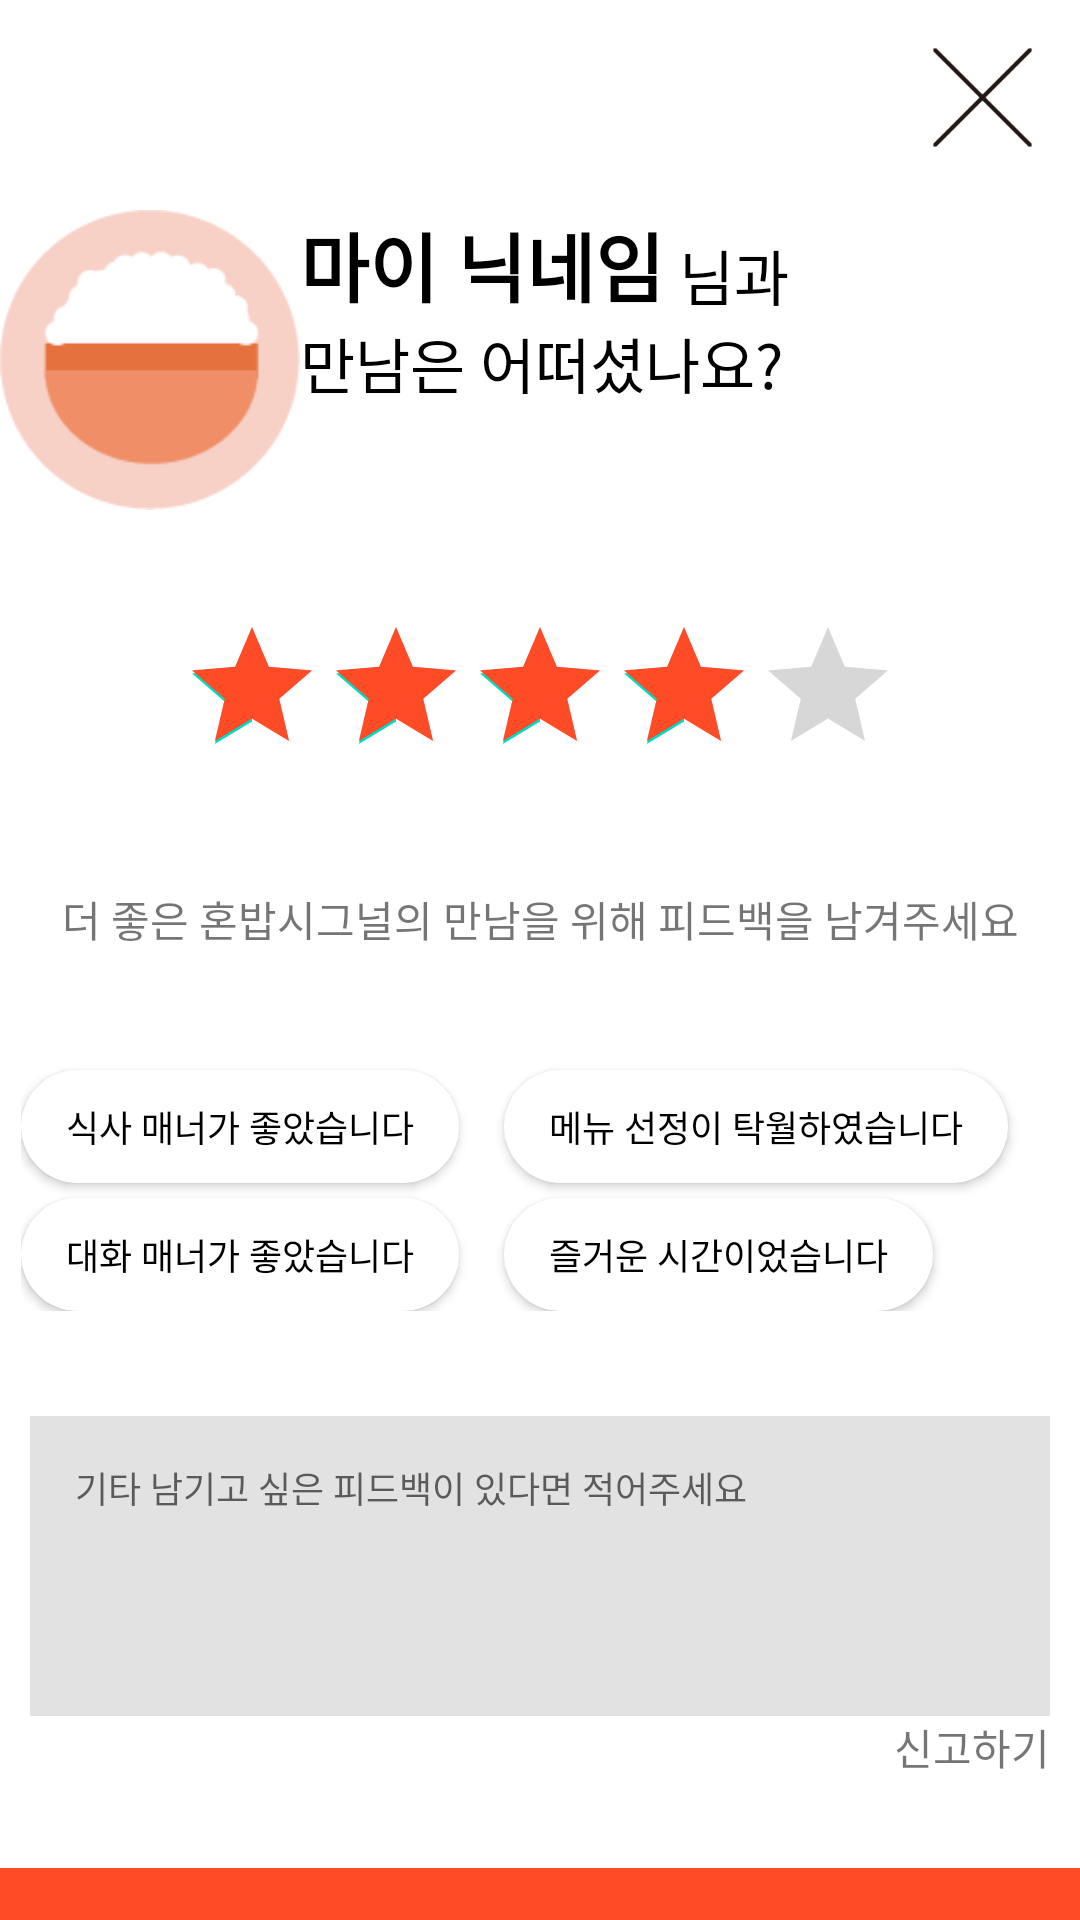

Layout XML and referenced resources for this Android screen:
<!-- AndroidManifest.xml: application theme Theme.HonbabSignal -->
<!-- res/layout/activity_post_script.xml -->
<?xml version="1.0" encoding="utf-8"?>
<androidx.constraintlayout.widget.ConstraintLayout xmlns:android="http://schemas.android.com/apk/res/android"
    android:layout_width="wrap_content"
    android:layout_height="wrap_content"
    xmlns:app="http://schemas.android.com/apk/res-auto">
    //화면 비율에 맞게 나와야하므로 dialog custom이후에 비율을 조정하는 과정이 필요함.
    <ImageView
        android:id="@+id/post_script_x_btn"
        android:layout_width="35dp"
        android:layout_height="35dp"
        android:src="@drawable/btn_x_thin_balck"
        android:layout_marginTop="15dp"
        android:layout_marginEnd="15dp"
        app:layout_constraintTop_toTopOf="parent"
        app:layout_constraintEnd_toEndOf="parent"/>

    <androidx.constraintlayout.widget.ConstraintLayout
        android:id="@+id/post_scrpit_ll1"
        android:layout_width="match_parent"
        android:layout_height="wrap_content"
        app:layout_constraintTop_toTopOf="parent"
        app:layout_constraintStart_toStartOf="parent"
        app:layout_constraintEnd_toEndOf="parent"
        android:layout_marginTop="70dp"
        android:gravity="center">

        //프사
        <androidx.cardview.widget.CardView
            android:id="@+id/post_script_profile_img_cv"
            android:layout_width="100dp"
            android:layout_height="100dp"
            app:cardElevation="0dp"
            app:cardCornerRadius="45dp"
            app:layout_constraintTop_toTopOf="parent"
            app:layout_constraintStart_toStartOf="parent">

            <ImageView
                android:layout_width="match_parent"
                android:layout_height="match_parent"
                android:src="@drawable/profile_image_honbab"/>
        </androidx.cardview.widget.CardView>

        <TextView
            android:id="@+id/post_script_profile_nickname_tv"
            android:layout_width="wrap_content"
            android:layout_height="wrap_content"
            android:text="마이 닉네임"
            android:textSize="25sp"
            android:textColor="@color/black"
            android:textStyle="bold"
            android:fontFamily="@font/pretendard_regular"

            app:layout_constraintTop_toTopOf="@id/post_script_profile_img_cv"
            app:layout_constraintStart_toEndOf="@id/post_script_profile_img_cv"/>

        <TextView
            android:id="@+id/post_script_with_next_to_nickname_tv"
            android:layout_width="wrap_content"
            android:layout_height="wrap_content"
            android:text="님과"
            android:fontFamily="@font/pretendard_medium"
            android:textColor="@color/black"
            android:textSize="20sp"
            android:layout_marginStart="5dp"
            app:layout_constraintBottom_toBottomOf="@id/post_script_profile_nickname_tv"
            app:layout_constraintStart_toEndOf="@id/post_script_profile_nickname_tv"/>

        <TextView
            android:id="@+id/post_script_underneath_nickname_tv"
            android:layout_width="wrap_content"
            android:layout_height="wrap_content"
            android:text="만남은 어떠셨나요?"
            android:textColor="@color/black"
            android:fontFamily="@font/pretendard_medium"
            android:textSize="20sp"
            app:layout_constraintTop_toBottomOf="@id/post_script_profile_nickname_tv"
            app:layout_constraintStart_toStartOf="@id/post_script_profile_nickname_tv"/>

    </androidx.constraintlayout.widget.ConstraintLayout>


    //별점
    <RatingBar
        android:id="@+id/post_script_rating_bar"
        android:layout_width="wrap_content"
        android:layout_height="wrap_content"
        android:numStars="5"
        android:isIndicator="false"
        android:stepSize="1"
        android:rating="4"
        android:progressTint="@color/honbab_main_color"
        android:layout_marginTop="35dp"
        app:layout_constraintTop_toBottomOf="@id/post_scrpit_ll1"
        app:layout_constraintStart_toStartOf="parent"
        app:layout_constraintEnd_toEndOf="parent"/>

    <androidx.constraintlayout.widget.ConstraintLayout
        android:id="@+id/post_script_ll2"
        android:layout_width="match_parent"
        android:layout_height="wrap_content"
        android:layout_marginTop="20dp"
        android:gravity="center"
        android:padding="5dp"
        android:layout_marginBottom="10dp"
        app:layout_constraintTop_toBottomOf="@id/post_script_rating_bar"
        app:layout_constraintStart_toStartOf="parent"
        app:layout_constraintEnd_toEndOf="parent"
        app:layout_constraintBottom_toTopOf="@id/post_script_anything_else_et"
        android:paddingStart="7dp"
        android:paddingEnd="7dp">
        <TextView
            android:id="@+id/post_script_for_better_than_berfore_tv"
            android:layout_width="wrap_content"
            android:layout_height="wrap_content"
            android:text="더 좋은 혼밥시그널의 만남을 위해 피드백을 남겨주세요"
            android:layout_marginTop="9dp"
            android:fontFamily="@font/pretendard_medium"
            app:layout_constraintStart_toStartOf="parent"
            app:layout_constraintTop_toTopOf="parent"
            app:layout_constraintEnd_toEndOf="parent"/>

        //평가 옵션 : 디자인 컨펌 = radius 10dp 이상 주지말것
        //식사매너가 좋았습니다
        <androidx.cardview.widget.CardView
            android:id="@+id/post_script_good_manners_cv"
            android:layout_width="wrap_content"
            android:layout_height="wrap_content"
            app:cardCornerRadius="25dp"
            android:layout_marginTop="40dp"
            android:backgroundTint="@color/white"
            app:cardBackgroundColor="@color/black"
            app:layout_constraintTop_toBottomOf="@id/post_script_for_better_than_berfore_tv"
            app:layout_constraintStart_toStartOf="parent"
            app:layout_constraintEnd_toStartOf="@id/post_script_nice_menu_pick_cv">

            <TextView
                android:layout_width="wrap_content"
                android:layout_height="wrap_content"
                android:text="식사 매너가 좋았습니다"
                android:textSize="12sp"
                android:fontFamily="@font/pretendard_regular"
                android:textColor="@color/black"
                android:padding="10dp"
                android:paddingStart="15dp"
                android:paddingEnd="15dp"/>
        </androidx.cardview.widget.CardView>
        //메뉴 선정이 탁월하였습니다
        <androidx.cardview.widget.CardView
            android:id="@+id/post_script_nice_menu_pick_cv"
            android:layout_width="wrap_content"
            android:layout_height="wrap_content"
            app:cardCornerRadius="25dp"
            android:layout_marginStart="15dp"
            android:layout_marginEnd="30dp"
            android:backgroundTint="@color/white"
            app:cardBackgroundColor="@color/black"
            app:layout_constraintTop_toTopOf="@id/post_script_good_manners_cv"
            app:layout_constraintStart_toEndOf="@id/post_script_good_manners_cv">
            <TextView
                android:layout_width="wrap_content"
                android:layout_height="wrap_content"
                android:text="메뉴 선정이 탁월하였습니다"
                android:textSize="12sp"
                android:textColor="@color/black"
                android:fontFamily="@font/pretendard_regular"
                android:padding="10dp"
                android:paddingStart="15dp"
                android:paddingEnd="15dp"/>
        </androidx.cardview.widget.CardView>
        //대화 매너가 좋았습니다
        <androidx.cardview.widget.CardView
            android:id="@+id/post_script_good_communication_manners_cv"
            android:layout_width="wrap_content"
            android:layout_height="wrap_content"
            app:cardCornerRadius="25dp"
            android:layout_marginTop="5dp"
            android:backgroundTint="@color/white"
            app:cardBackgroundColor="@color/black"
            app:layout_constraintTop_toBottomOf="@id/post_script_good_manners_cv"
            app:layout_constraintStart_toStartOf="@id/post_script_good_manners_cv">
            <TextView
                android:layout_width="wrap_content"
                android:layout_height="wrap_content"
                android:text="대화 매너가 좋았습니다"
                android:textSize="12sp"
                android:fontFamily="@font/pretendard_regular"
                android:textColor="@color/black"
                android:padding="10dp"
                android:paddingStart="15dp"
                android:paddingEnd="15dp"/>
        </androidx.cardview.widget.CardView>
        //즐거운 시간이었습니다
        <androidx.cardview.widget.CardView
            android:id="@+id/post_script_nice_time_cv"
            android:layout_width="wrap_content"
            android:layout_height="wrap_content"
            app:cardCornerRadius="25dp"
            android:layout_marginStart="15dp"
            android:layout_marginEnd="30dp"
            android:backgroundTint="@color/white"
            app:cardBackgroundColor="@color/black"
            app:layout_constraintTop_toTopOf="@id/post_script_good_communication_manners_cv"
            app:layout_constraintStart_toEndOf="@id/post_script_good_communication_manners_cv">
            <TextView
                android:layout_width="wrap_content"
                android:layout_height="wrap_content"
                android:text="즐거운 시간이었습니다"
                android:textSize="12sp"
                android:textColor="@color/black"
                android:fontFamily="@font/pretendard_regular"
                android:padding="10dp"
                android:paddingStart="15dp"
                android:paddingEnd="15dp"/>
        </androidx.cardview.widget.CardView>
    </androidx.constraintlayout.widget.ConstraintLayout>

    <EditText
        android:id="@+id/post_script_anything_else_et"
        android:layout_width="0dp"
        android:layout_height="100dp"
        android:background="#E2E2E2"
        android:hint="기타 남기고 싶은 피드백이 있다면 적어주세요"
        android:fontFamily="@font/pretendard_regular"
        android:padding="15dp"
        android:gravity="top"
        android:textSize="12sp"
        android:layout_marginTop="30dp"
        android:layout_marginStart="10dp"
        android:layout_marginEnd="10dp"
        app:layout_constraintTop_toBottomOf="@id/post_script_ll2"
        app:layout_constraintStart_toStartOf="parent"
        app:layout_constraintEnd_toEndOf="parent"/>
    <TextView
        android:id="@+id/post_script_report_tv"
        android:layout_width="wrap_content"
        android:layout_height="wrap_content"
        android:text="신고하기"
        android:fontFamily="@font/pretendard_regular"
        app:layout_constraintTop_toBottomOf="@id/post_script_anything_else_et"
        app:layout_constraintEnd_toEndOf="@id/post_script_anything_else_et"/>

    <TextView
        android:id="@+id/post_script_save_btn"
        android:layout_width="400dp"
        android:layout_height="60dp"
        android:text="보내기"
        android:textSize="20dp"
        android:fontFamily="@font/pretendard_medium"
        android:background="@color/honbab_main_color"
        android:textColor="@color/white"
        android:gravity="center"
        android:layout_marginTop="30dp"
        app:layout_constraintTop_toBottomOf="@+id/post_script_report_tv"
        app:layout_constraintStart_toStartOf="parent"
        app:layout_constraintEnd_toEndOf="parent"
        />

</androidx.constraintlayout.widget.ConstraintLayout>
<!-- resources referenced by this layout -->
<resources>
  <color name="black">#FF000000</color>
  <color name="honbab_main_color">#FF4B26</color>
  <color name="white">#FFFFFFFF</color>
  <!-- drawable btn_x_thin_balck: png bitmap (drawable, 1262 bytes) -->
  <!-- drawable profile_image_honbab: png bitmap (drawable, 2641 bytes) -->
  <style name="Theme.HonbabSignal" parent="Theme.MaterialComponents.DayNight.DarkActionBar">
          
  
          //title bar 없애기
          <item name="windowActionBar">false</item>
          <item name="windowNoTitle">true</item>
  
          <item name="colorPrimary">@color/honbab_main_color</item>
          <item name="colorPrimaryVariant">@color/honbab_main_color</item>
          <item name="colorOnPrimary">@color/white</item>
          
          <item name="colorSecondary">@color/teal_200</item>
          <item name="colorSecondaryVariant">@color/teal_700</item>
          <item name="colorOnSecondary">@color/black</item>
          
          <item name="android:statusBarColor" tools:targetApi="l">?attr/colorPrimaryVariant</item>
          
  
      </style>
  <color name="teal_200">#FF03DAC5</color>
  <color name="teal_700">#FF018786</color>
</resources>
